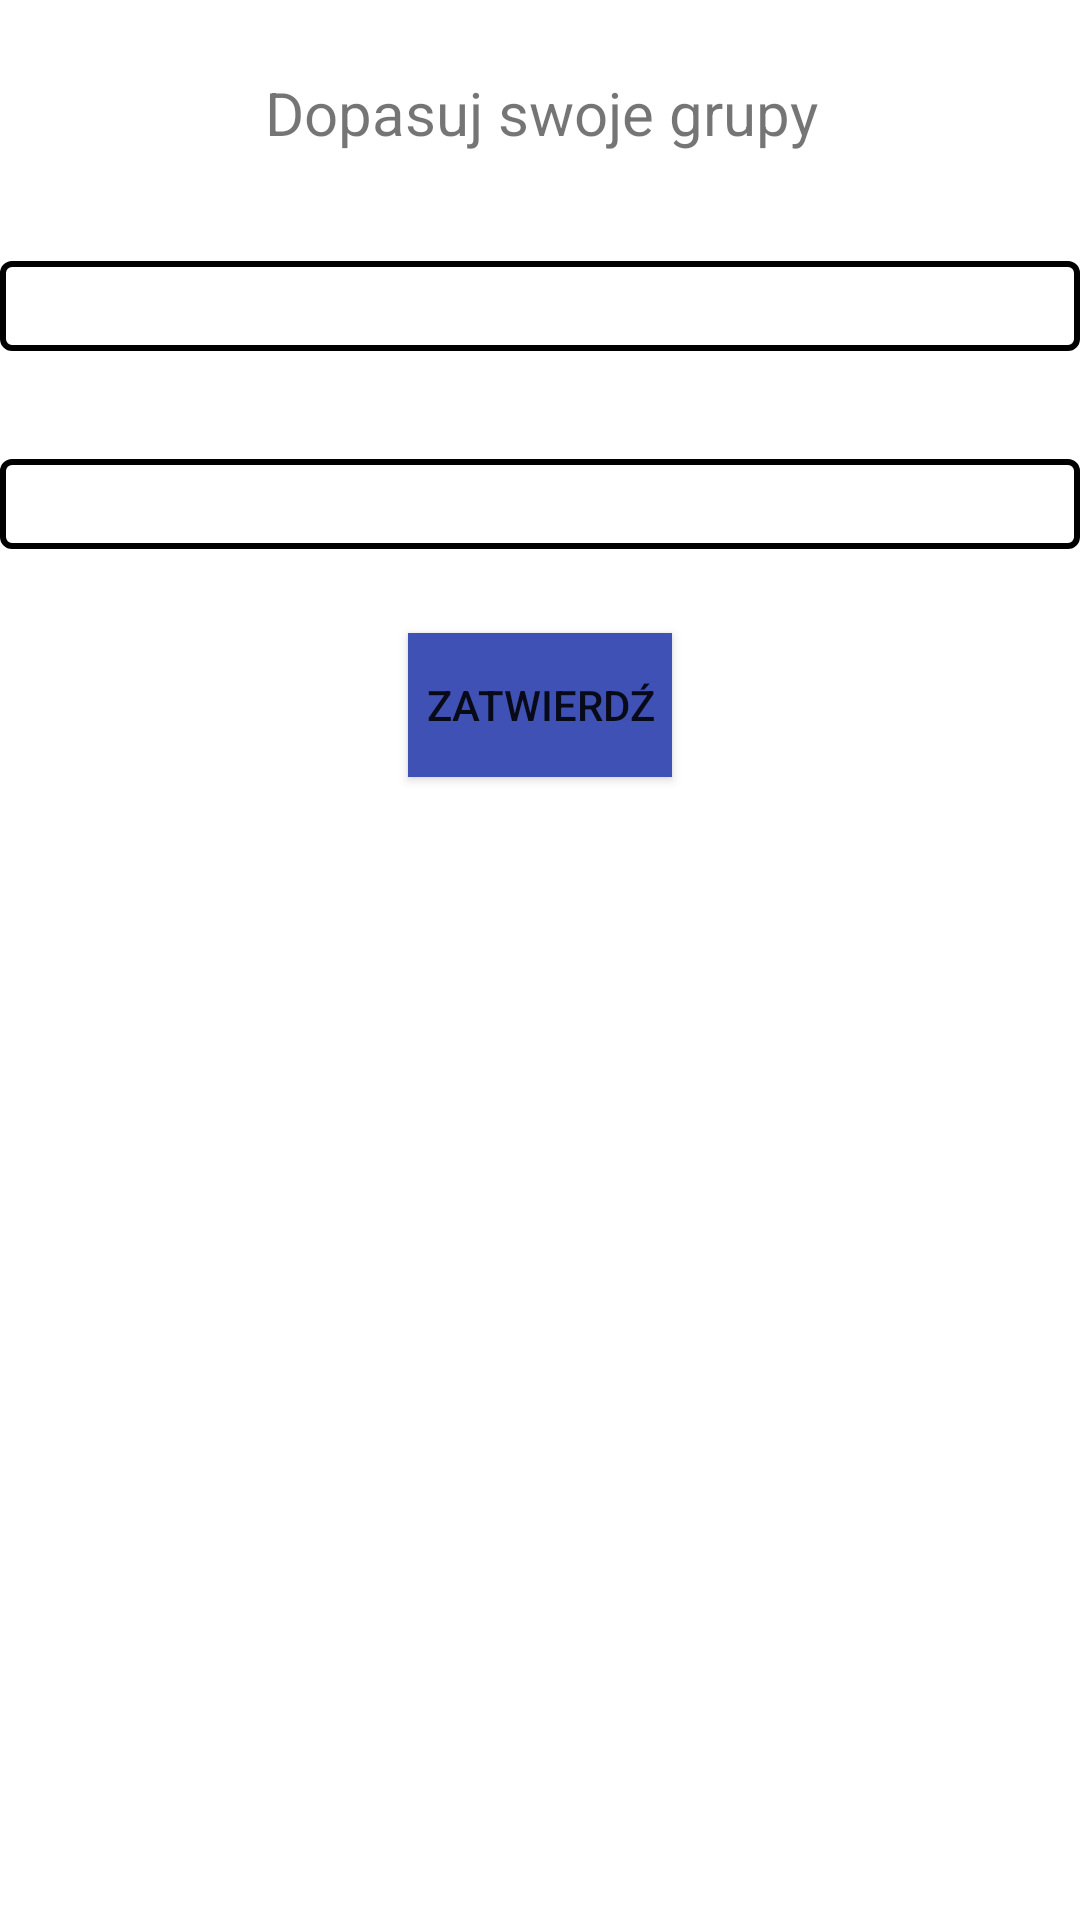

Write the Android layout XML for this screen, with the resource values it uses.
<!-- AndroidManifest.xml: application theme AppTheme -->
<!-- res/layout/activity_join_group.xml -->
<?xml version="1.0" encoding="utf-8"?>
<android.support.constraint.ConstraintLayout xmlns:android="http://schemas.android.com/apk/res/android"
    xmlns:app="http://schemas.android.com/apk/res-auto"
    xmlns:tools="http://schemas.android.com/tools"
    android:layout_width="match_parent"
    android:layout_height="match_parent"
    tools:context=".JoinGroupActivity">

    <TextView
        android:id="@+id/textView4"
        android:layout_width="wrap_content"
        android:layout_height="wrap_content"
        android:layout_marginTop="24dp"
        android:text="@string/pick_out_group"
        android:textSize="20sp"
        app:layout_constraintEnd_toEndOf="parent"
        app:layout_constraintHorizontal_bias="0.502"
        app:layout_constraintStart_toStartOf="parent"
        app:layout_constraintTop_toTopOf="parent" />

    <Spinner
        android:id="@+id/subject_spinner"
        style="@style/spinner_style"
        app:layout_constraintEnd_toEndOf="parent"
        app:layout_constraintStart_toStartOf="parent"
        app:layout_constraintTop_toBottomOf="@+id/textView4" />

    <Spinner
        android:id="@+id/group_spinner"
        style="@style/spinner_style"
        app:layout_constraintEnd_toEndOf="parent"
        app:layout_constraintStart_toStartOf="parent"
        app:layout_constraintTop_toBottomOf="@+id/subject_spinner" />

    <Button
        android:id="@+id/submit_button"
        android:layout_width="wrap_content"
        android:layout_height="wrap_content"
        android:layout_marginEnd="8dp"
        android:layout_marginLeft="8dp"
        android:layout_marginRight="8dp"
        android:layout_marginStart="8dp"
        android:layout_marginTop="28dp"
        android:background="@color/colorPrimary"
        android:onClick="onClick"
        android:text="@string/submit"
        app:layout_constraintEnd_toEndOf="parent"
        app:layout_constraintStart_toStartOf="parent"
        app:layout_constraintTop_toBottomOf="@+id/group_spinner" />

</android.support.constraint.ConstraintLayout>
<!-- resources referenced by this layout -->
<resources>
  <color name="colorPrimary">#3F51B5</color>
  <string name="pick_out_group">Dopasuj swoje grupy</string>
  <string name="submit">Zatwierdź</string>
  <style name="spinner_style">
          <item name="android:layout_width">wrap_content</item>
          <item name="android:layout_height">wrap_content</item>
          <item name="android:layout_marginEnd">8dp</item>
          <item name="android:layout_marginLeft">8dp</item>
          <item name="android:layout_marginRight">8dp</item>
          <item name="android:layout_marginStart">8dp</item>
          <item name="android:layout_marginTop">36dp</item>
          <item name="android:minHeight">30dp</item>
          <item name="android:gravity">center</item>
          <item name="android:minWidth">370dp</item>
          <item name="android:background">@drawable/spinner_gradient</item>
      </style>
  <!-- drawable spinner_gradient (drawable) -->
  <?xml version="1.0" encoding="utf-8"?>
  <selector xmlns:android="http://schemas.android.com/apk/res/android">
      <item><layer-list>
          <item>
              <shape>
                  <solid
                      android:color="@color/colorWhite">
                  </solid>
                  <corners android:radius="3dp" />
                  <padding
                      android:bottom="10dp"
                      android:left="10dp"
                      android:right="10dp"
                      android:top="10dp" />
                  <stroke
                      android:width="2dp"
                      android:color="@color/colorDarkGrey"/>
              </shape>
          </item>
      </layer-list></item>
  </selector>
</resources>
